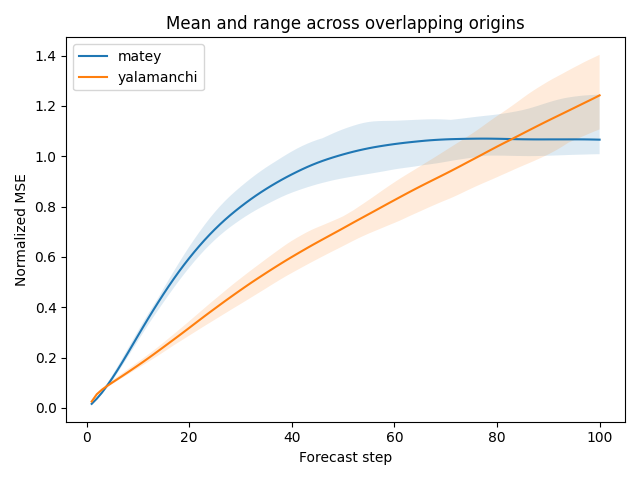

The table this chart was drawn from, first rows:
model, lead, physical_mse, normalized_mse
matey, 1, 0.02759, 0.01613
matey, 2, 0.06297, 0.03684
matey, 3, 0.1039, 0.06078
matey, 4, 0.1507, 0.08818
matey, 5, 0.2011, 0.1178
matey, 6, 0.2551, 0.1494
matey, 7, 0.3117, 0.1826
matey, 8, 0.3699, 0.2167
matey, 9, 0.429, 0.2514
matey, 10, 0.4882, 0.2862
matey, 11, 0.547, 0.3208
matey, 12, 0.6048, 0.3548
matey, 13, 0.6614, 0.3881
matey, 14, 0.7168, 0.4207
matey, 15, 0.7707, 0.4525
matey, 16, 0.8229, 0.4833
matey, 17, 0.8731, 0.5129
matey, 18, 0.9214, 0.5413
matey, 19, 0.9677, 0.5686
matey, 20, 1.012, 0.5948
matey, 21, 1.055, 0.6198
matey, 22, 1.095, 0.6439
matey, 23, 1.134, 0.6668
matey, 24, 1.172, 0.6886
matey, 25, 1.207, 0.7094
matey, 26, 1.24, 0.7291
matey, 27, 1.272, 0.7479
matey, 28, 1.303, 0.7656
matey, 29, 1.331, 0.7824
matey, 30, 1.359, 0.7986
matey, 31, 1.385, 0.8142
matey, 32, 1.411, 0.8291
matey, 33, 1.435, 0.8434
matey, 34, 1.459, 0.857
matey, 35, 1.481, 0.8701
matey, 36, 1.502, 0.8826
matey, 37, 1.523, 0.8946
matey, 38, 1.543, 0.9062
matey, 39, 1.562, 0.9173
matey, 40, 1.58, 0.9278
matey, 41, 1.598, 0.938
matey, 42, 1.615, 0.9478
matey, 43, 1.631, 0.9571
matey, 44, 1.646, 0.9659
matey, 45, 1.66, 0.974
matey, 46, 1.674, 0.9815
matey, 47, 1.686, 0.9885
matey, 48, 1.697, 0.9951
matey, 49, 1.708, 1.001
matey, 50, 1.718, 1.007
matey, 51, 1.728, 1.013
matey, 52, 1.737, 1.018
matey, 53, 1.746, 1.023
matey, 54, 1.754, 1.028
matey, 55, 1.761, 1.032
matey, 56, 1.768, 1.036
matey, 57, 1.774, 1.039
matey, 58, 1.78, 1.042
matey, 59, 1.785, 1.045
matey, 60, 1.79, 1.048
... 140 more rows
